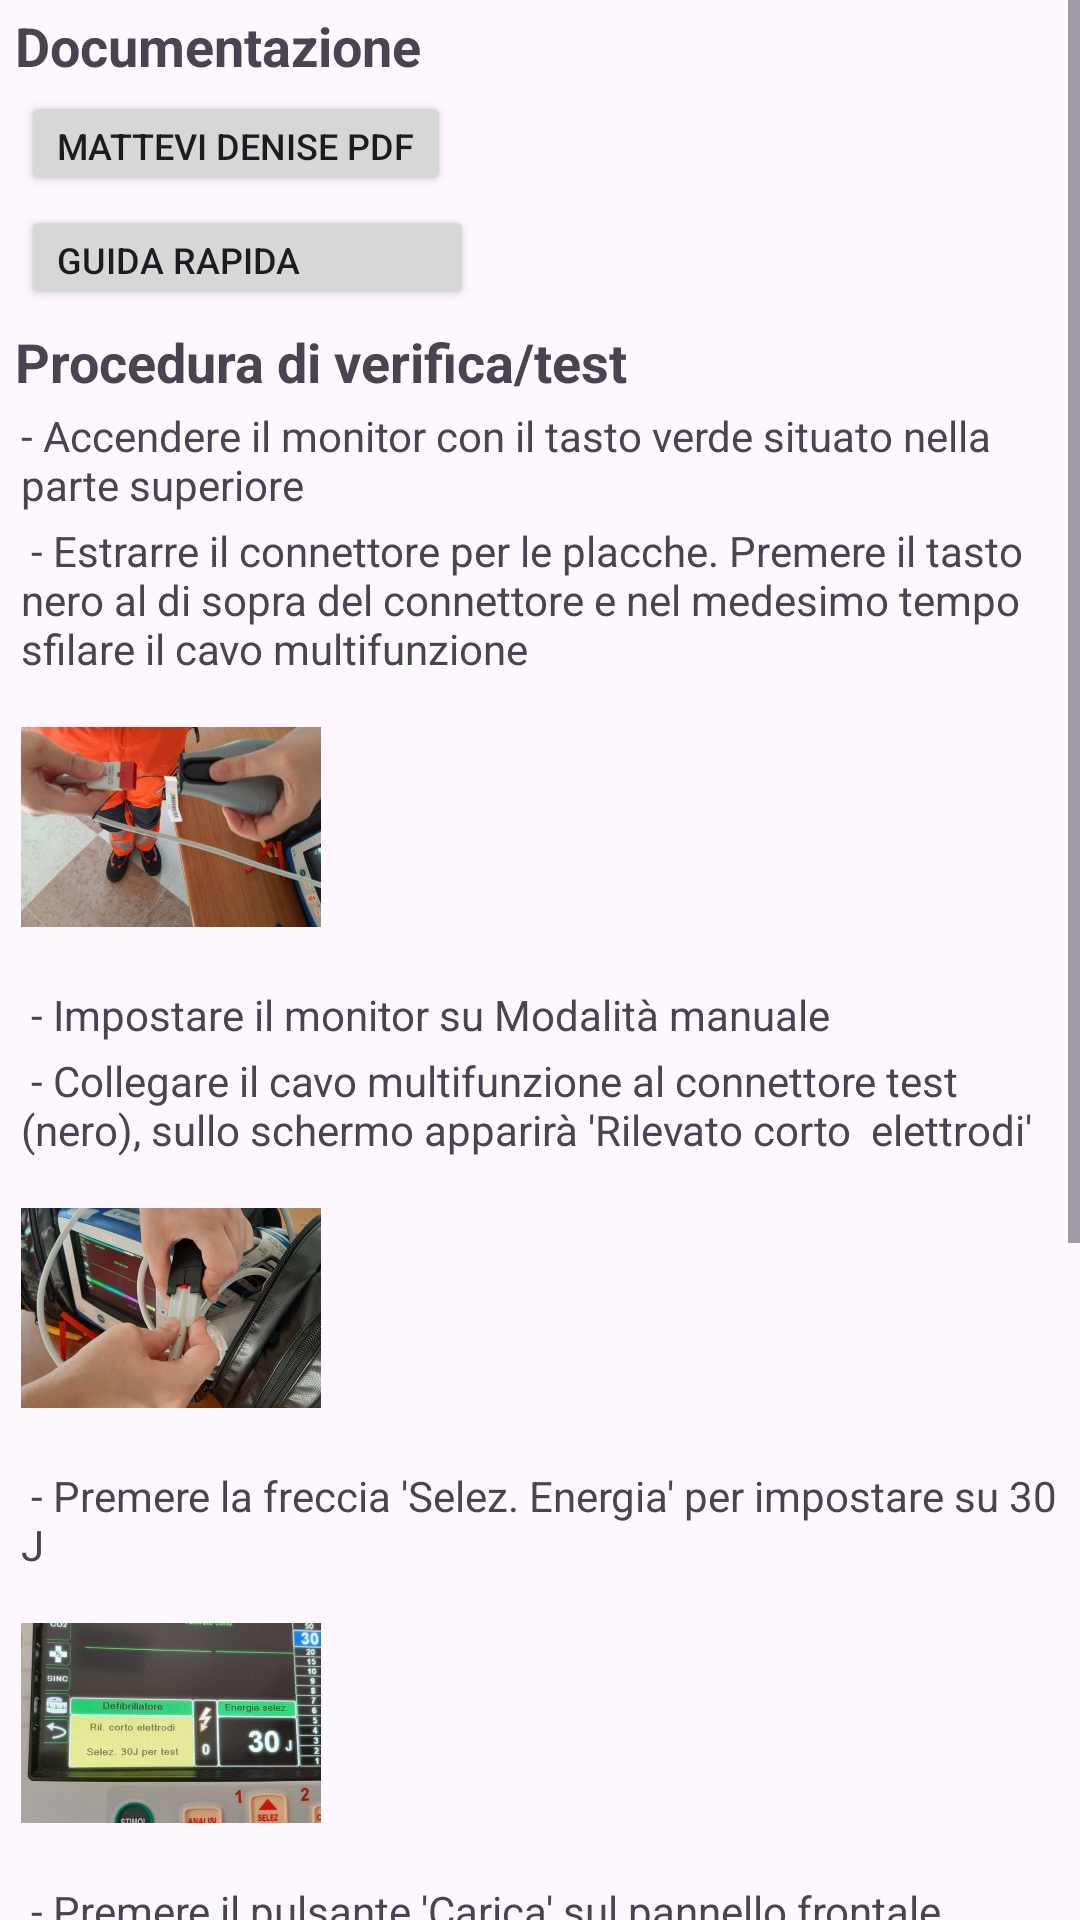

Android layout source for this screen:
<!-- AndroidManifest.xml: application theme Theme.Crilavis -->
<!-- res/layout/activity_zoll.xml -->
<?xml version="1.0" encoding="utf-8"?>
<ScrollView xmlns:android="http://schemas.android.com/apk/res/android"
    xmlns:app="http://schemas.android.com/apk/res-auto"
    xmlns:tools="http://schemas.android.com/tools"
    android:id="@+id/main"
    android:layout_width="match_parent"
    android:layout_height="match_parent"
    android:textAlignment="viewStart"
    tools:context=".ZollActivity">

    <LinearLayout
        android:layout_width="match_parent"
        android:layout_height="match_parent"
        android:orientation="vertical"
        app:layout_constraintEnd_toEndOf="parent"
        app:layout_constraintStart_toStartOf="parent"
        app:layout_constraintTop_toTopOf="parent">

        <TextView
            android:id="@+id/titleZoll1"
            android:layout_width="wrap_content"
            android:layout_height="wrap_content"
            android:layout_marginStart="5dp"
            android:layout_marginTop="3dp"
            android:text="Documentazione"
            android:textSize="18sp"
            android:textStyle="bold" />

        <Button
            android:id="@+id/viewPDFMattevi"
            android:layout_width="wrap_content"
            android:layout_height="35dp"
            android:layout_gravity="left"
            android:layout_marginStart="7dp"
            android:layout_marginTop="3dp"
            android:gravity="left"
            android:text="Mattevi Denise Pdf"
            android:textSize="12sp"></Button>

        <Button
            android:id="@+id/viewPDFGuidaRapida"
            android:layout_width="151dp"
            android:layout_height="35dp"
            android:layout_gravity="left"
            android:layout_marginStart="7dp"
            android:layout_marginTop="3dp"
            android:gravity="left"
            android:text="Guida Rapida"
            android:textSize="12sp"></Button>

        <TextView
            android:id="@+id/titleZoll2"
            android:layout_width="wrap_content"
            android:layout_height="wrap_content"
            android:layout_marginStart="5dp"
            android:layout_marginTop="5dp"
            android:text="Procedura di verifica/test"
            android:textSize="18sp"
            android:textStyle="bold" />

        <TextView
            android:layout_width="wrap_content"
            android:layout_height="wrap_content"
            android:text="- Accendere il monitor con il tasto verde situato nella parte superiore"
            android:layout_marginTop="3dp"
            android:layout_marginStart="7dp"
            />
        <TextView
            android:layout_width="wrap_content"
            android:layout_height="wrap_content"
            android:text=" - Estrarre il connettore per le placche. Premere il tasto nero al di sopra del connettore e nel medesimo tempo sfilare il cavo multifunzione"
            android:layout_marginTop="3dp"
            android:layout_marginStart="7dp"
            />

        <ImageView
            android:layout_width="100dp"
            android:layout_height="100dp"
            android:layout_marginStart="7dp"
            app:srcCompat="@drawable/zoll_test_1" />

        <TextView
            android:layout_width="wrap_content"
            android:layout_height="wrap_content"
            android:text=" - Impostare il monitor su Modalità manuale"
            android:layout_marginTop="3dp"
            android:layout_marginStart="7dp"
            />
        <TextView
            android:layout_width="wrap_content"
            android:layout_height="wrap_content"
            android:text=" - Collegare il cavo multifunzione al connettore test (nero), sullo schermo apparirà 'Rilevato corto  elettrodi'"
            android:layout_marginTop="3dp"
            android:layout_marginStart="7dp"
            />

        <ImageView
            android:layout_width="100dp"
            android:layout_height="100dp"
            android:layout_marginStart="7dp"
            app:srcCompat="@drawable/zoll_test_2" />

        <TextView
            android:layout_width="wrap_content"
            android:layout_height="wrap_content"
            android:text=" - Premere la freccia 'Selez. Energia' per impostare su 30 J"
            android:layout_marginTop="3dp"
            android:layout_marginStart="7dp" />

        <ImageView
            android:layout_width="100dp"
            android:layout_height="100dp"
            android:layout_marginStart="7dp"
            app:srcCompat="@drawable/zoll_test_3" />

        <TextView
            android:layout_width="wrap_content"
            android:layout_height="wrap_content"
            android:text=" - Premere il pulsante 'Carica' sul pannello frontale. Verificare che venga emesso un segnale acustico periodico mentre il defibrillatore è in carica"
            android:layout_marginTop="3dp"
            android:layout_marginStart="7dp" />

        <ImageView
            android:layout_width="100dp"
            android:layout_height="100dp"
            android:layout_marginStart="7dp"
            app:srcCompat="@drawable/zoll_test_4" />

        <TextView
            android:layout_width="wrap_content"
            android:layout_height="wrap_content"
            android:text=" - Al termine del ciclo di carica il segnale acustico è continuo. A questo  punto premere il pulsante 'Shock', che si è illuminato."
            android:layout_marginTop="3dp"
            android:layout_marginStart="7dp" />

        <ImageView
            android:layout_width="100dp"
            android:layout_height="100dp"
            android:layout_marginStart="7dp"
            app:srcCompat="@drawable/zoll_test_5" />

        <TextView
            android:layout_width="wrap_content"
            android:layout_height="wrap_content"
            android:text=" - Verificare che il defibrillatore esegua una scarica e che venga visualizzato
il messaggio: 'Test corto defib. Superato'"
            android:layout_marginTop="3dp"
            android:layout_marginStart="7dp" />



    </LinearLayout>
</ScrollView>
<!-- resources referenced by this layout -->
<resources>
  <!-- drawable zoll_test_1: jpg bitmap (drawable, 21791 bytes) -->
  <!-- drawable zoll_test_2: jpg bitmap (drawable, 25018 bytes) -->
  <!-- drawable zoll_test_3: jpg bitmap (drawable, 20559 bytes) -->
  <!-- drawable zoll_test_4: jpg bitmap (drawable, 24074 bytes) -->
  <!-- drawable zoll_test_5: jpg bitmap (drawable, 23537 bytes) -->
  <style name="Theme.Crilavis" parent="Base.Theme.Crilavis" />
  <style name="Base.Theme.Crilavis" parent="Theme.Material3.DayNight.NoActionBar">
          
          
      </style>
</resources>
